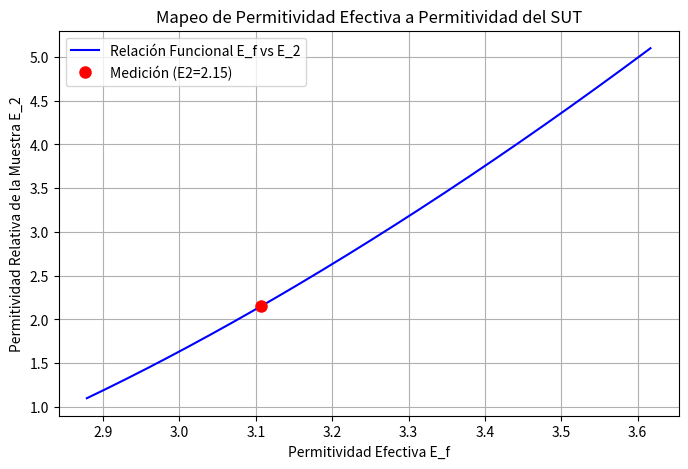

Python code for this plot:
import numpy as np
import pandas as pd
import matplotlib.pyplot as plt
from scipy.integrate import quad

# ====================================================================
# I. CONSTANTES Y PARÁMETROS (AJUSTAR AQUÍ)
# ====================================================================

EPSILON_0 = 8.854e-12
INF_SIMULADO = 100.0

E_1_MRR = 3.66
H_MRR = 0.001524
W_LINE = 0.0033

S_SUT = 0.00152
E_2_REF = 2.1

F_0_MEASURED = 1.473143e9   # Resonancia SIN SUT (descargada) en Hz
F_1_MEASURED = 1.412021e9 # Resonancia CON SUT (cargada) en Hz
#F_1_MEASURED += 0.01e9

# ====================================================================
# II. IMPLEMENTACIÓN DEL MÉTODO VARIACIONAL
# ====================================================================

def calculate_h_beta(beta, t=0):
    return 1.0

def calculate_g_beta(beta, E1, E2, E3, H, S, D):
    beta_abs = abs(beta)

    h_coth = 1.0 / np.tanh(beta_abs * H) if H < INF_SIMULADO else 1.0
    s_coth = 1.0 / np.tanh(beta_abs * S) if S < INF_SIMULADO else 1.0
    d_coth = 1.0 / np.tanh(beta_abs * D) if D < INF_SIMULADO else 1.0

    Num = E3 * d_coth + E2 * s_coth
    Den = beta_abs * (E3 * d_coth * (E1 * h_coth + E2 * s_coth) + E2 * (E2 + E1 * h_coth * s_coth))

    return Num / Den

def calculate_f_beta_sq(beta, w):
    u = beta * w / 2.0
    term1 = (8/5) * (np.sin(u) / u) if u != 0 else 8/5

    if u != 0:
        term2_u = u
    else:
        term2_u = 1.0e-12

    term2 = (12.0 / 5.0) / (term2_u**2) * (np.cos(u) - (2.0 * np.sin(u) / term2_u) + (np.sin(u/2) / (u/2))**2)

    return (term1 + term2)**2

def capacitance_integrand(beta, E1, E2, E3, H, S, D, w):
    f_sq = calculate_f_beta_sq(beta, w)
    g_val = calculate_g_beta(beta, E1, E2, E3, H, S, D)
    h_val = calculate_h_beta(beta)

    return f_sq * g_val * h_val

def calculate_capacitance(E1, E2, E3, H, S, D, w):
    """Calcula la Capacitancia C usando la integración numérica (Ec. 2), ajustada para estabilidad."""

    # -------------------------------------------------------------------
    # AJUSTES DE ESTABILIDAD NUMÉRICA:
    # 1. INTEGRATION_LIMIT: Límite superior finito en lugar de np.inf.
    # 2. MAX_ITERATIONS: Aumenta las subdivisiones de integración para mejor convergencia.
    # Si sigue fallando, prueba con 20000 y 200.
    # -------------------------------------------------------------------
    INTEGRATION_LIMIT = 20000
    MAX_ITERATIONS = 200

    # La integral es simétrica, integramos de 0 a INTEGRATION_LIMIT y multiplicamos por 2
    integral_result, error = quad(
        capacitance_integrand, 0, INTEGRATION_LIMIT,
        args=(E1, E2, E3, H, S, D, w),
        limit=MAX_ITERATIONS
    )

    # Ec. 2: 1/C = (1 / (pi * Q^2 * E0)) * Integral
    C = (np.pi * EPSILON_0) / (2.0 * integral_result)

    # Manejo de error: Si la integral es demasiado pequeña o grande, el resultado es dudoso.
    if error > 1e-4:
        print(f"ADVERTENCIA: La integral tuvo un alto error estimado: {error:.2e}")

    return C

# ====================================================================
# III. ALGORITMO (FIGURA 6)
# ====================================================================

def step1_2_calculate_c0_c1():
    C0 = calculate_capacitance(
        E1=1, E2=1, E3=1,
        H=H_MRR, S=INF_SIMULADO, D=INF_SIMULADO,
        w=W_LINE
    )

    C1 = calculate_capacitance(
        E1=E_1_MRR, E2=1, E3=1,
        H=H_MRR, S=INF_SIMULADO, D=INF_SIMULADO,
        w=W_LINE
    )

    return C0, C1

def step3_4_calculate_eff_perms(C0, C1, F0, F1):
    E_f0 = C1 / C0
    E_f1 = E_f0 * (F0 / F1)**2
    return E_f0, E_f1

def step5_map_e_f_to_e_2(C0, E_f1):
    """
    Mapea la permitividad efectiva medida (E_f1) a la permitividad del SUT (E_2).

    Ajuste: Se reduce el rango de mapeo (np.linspace) para forzar mayor precisión
    cerca del valor de referencia E_2_REF=2.3.
    """

    # Rango original: np.linspace(1.0, 10.0, 100)
    # Nuevo Rango Centrado en E_2_REF=2.3
    #E_2_REF = 2.3  # Usamos el valor de referencia de tu prueba de Teflon
    e2_vector = np.linspace(E_2_REF - 1.0, E_2_REF + 3.0, 500) # Rango más fino y centrado

    ef_vector = []

    for E2_test in e2_vector:
        C_sut = calculate_capacitance(
            E1=E_1_MRR, E2=E2_test, E3=1.0,
            H=H_MRR, S=S_SUT, D=INF_SIMULADO,
            w=W_LINE
        )
        E_f_test = C_sut / C0
        ef_vector.append(E_f_test)

    ef_vector = np.array(ef_vector)

    # Buscar E_2_calculated por interpolación inversa
    # Usamos interp para encontrar qué valor de e2_vector corresponde a E_f1
    # Aseguramos que los vectores estén ordenados para la interpolación
    idx = np.argsort(ef_vector)
    E_2_calculated = np.interp(E_f1, ef_vector[idx], e2_vector[idx])

    return E_2_calculated, e2_vector, ef_vector

# ====================================================================
# IV. FUNCIÓN PRINCIPAL Y COMPARACIÓN
# ====================================================================

def run_analysis():
    print("--- ANÁLISIS DE PERMITIVIDAD CON MRR ---")
    print(f"Parámetros MRR: E1={E_1_MRR}, H={H_MRR*1e3:.2f} mm, W={W_LINE*1e3:.2f} mm")
    print(f"Parámetros SUT: S={S_SUT*1e3:.2f} mm, E2_Ref={E_2_REF}")
    print(f"Frecuencias: F0={F_0_MEASURED/1e6:.2f} MHz, F1={F_1_MEASURED/1e6:.2f} MHz")
    print("-" * 55)

    C0, C1 = step1_2_calculate_c0_c1()

    E_f0, E_f1 = step3_4_calculate_eff_perms(C0, C1, F_0_MEASURED, F_1_MEASURED)

    print(f"Permitividad Efectiva Descargada (E_f0): {E_f0:.4f}")
    print(f"Permitividad Efectiva Cargada (E_f1): {E_f1:.4f}")
    print("-" * 55)

    E_2_calculated, e2_vector, ef_vector = step5_map_e_f_to_e_2(C0, E_f1)

    error_abs = abs(E_2_calculated - E_2_REF)
    error_percent = (error_abs / E_2_REF) * 100

    print(f"Valor E2 de Referencia (Teórico): {E_2_REF:.4f}")
    print(f"Valor E2 Calculado (por el script): {E_2_calculated:.4f}")
    print(f"Desviación Absoluta: {error_abs:.4f}")
    print(f"Error Porcentual: {error_percent:.2f}%")

    plt.figure(figsize=(8, 5))
    plt.plot(ef_vector, e2_vector, 'b-', label='Relación Funcional E_f vs E_2')

    plt.plot(E_f1, E_2_calculated, 'ro', markersize=8, label=f'Medición (E2={E_2_calculated:.2f})')

    plt.xlabel('Permitividad Efectiva E_f')
    plt.ylabel('Permitividad Relativa de la Muestra E_2')
    plt.title('Mapeo de Permitividad Efectiva a Permitividad del SUT')
    plt.grid(True)
    plt.legend()
    plt.show()

if __name__ == "__main__":
    run_analysis()